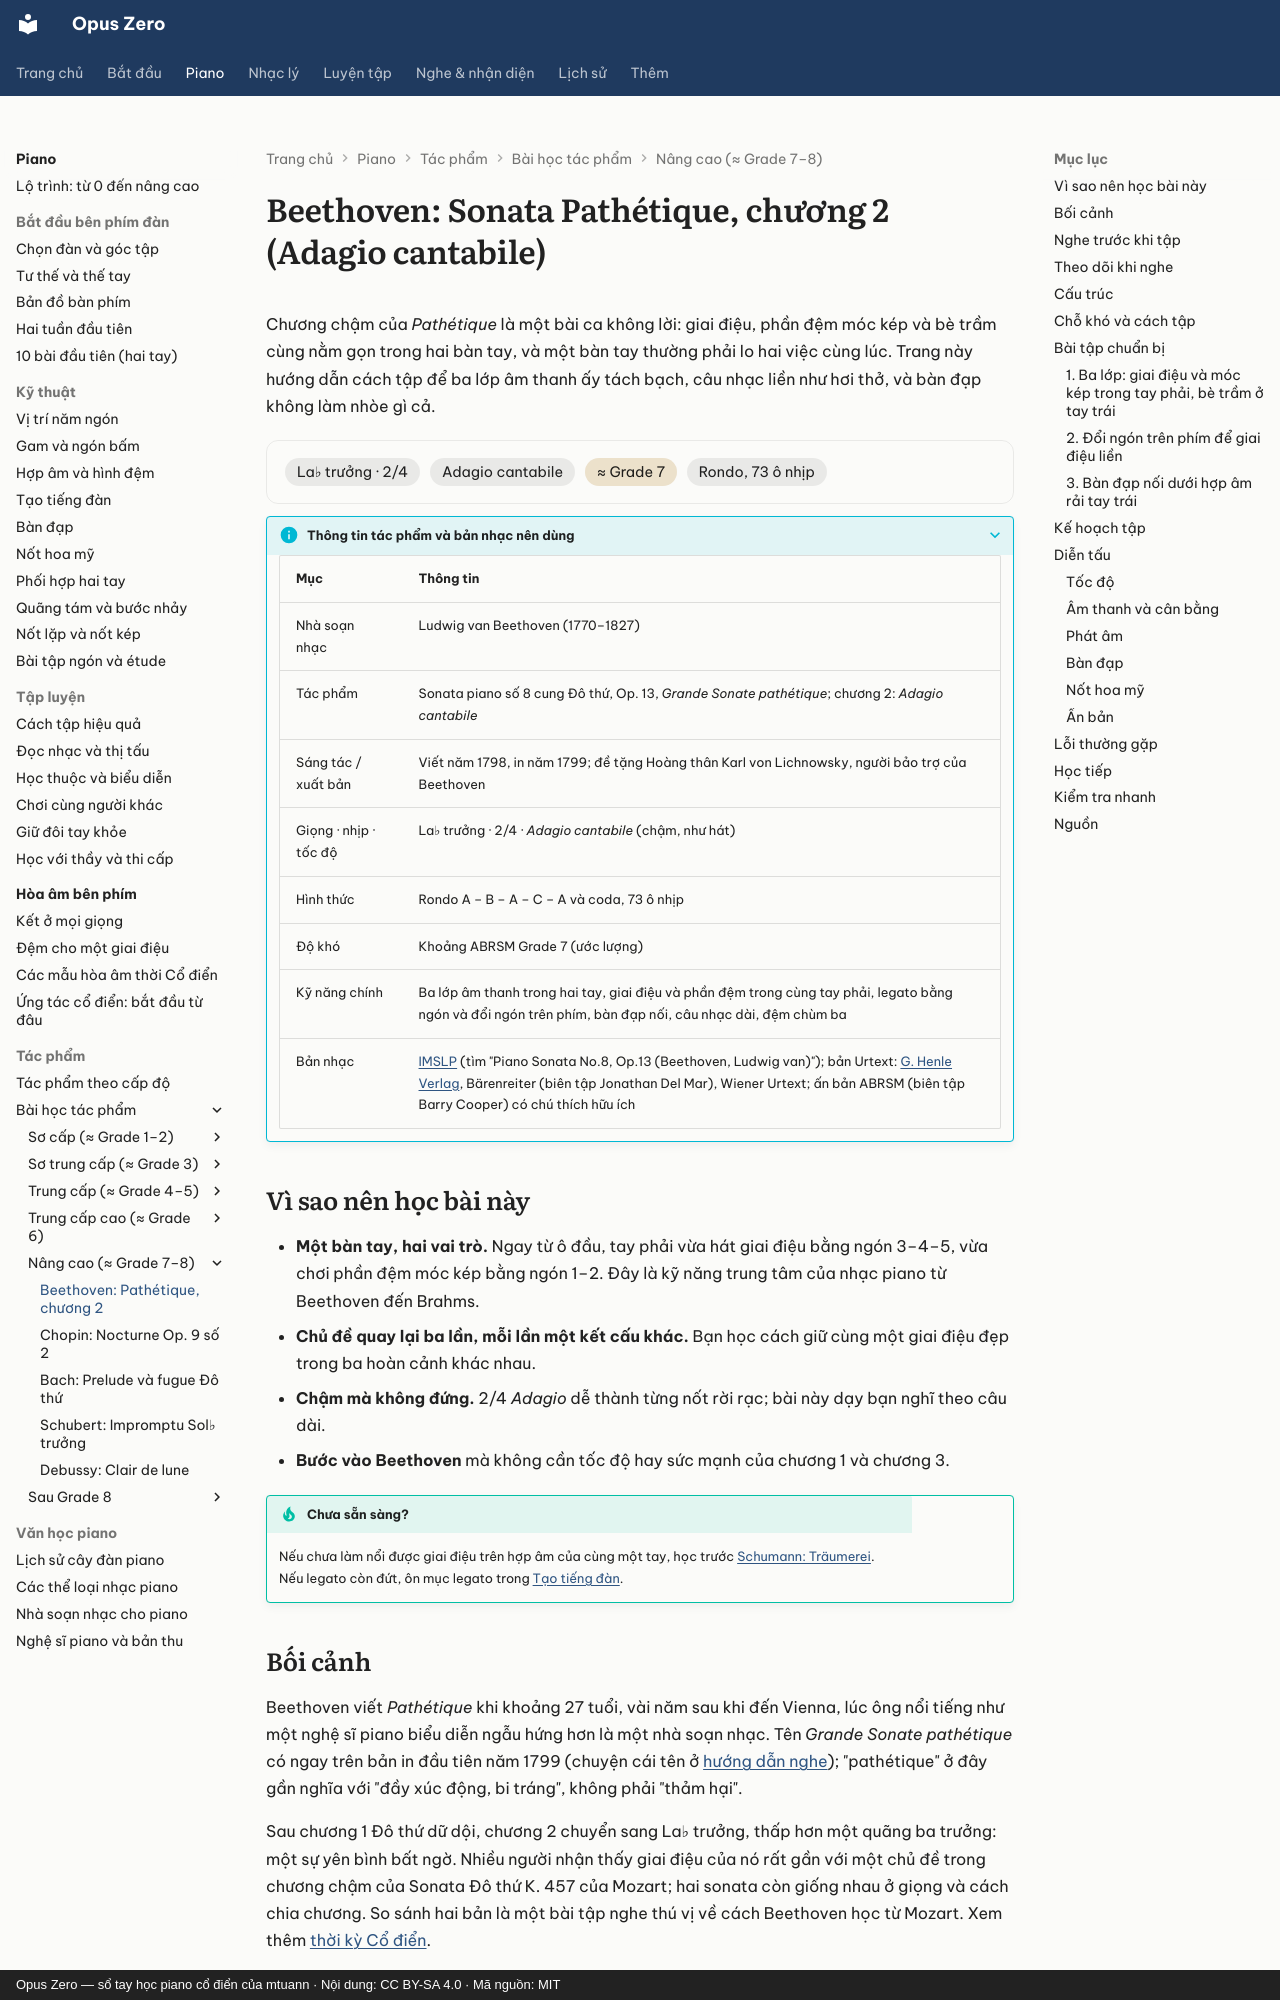

repository: mtuann/opus-zero · page: piano/tac-pham/pathetique-adagio/index.html · generator: mkdocs · copyright: Opus Zero — sổ tay học piano cổ điển của mtuann · Nội dung: CC BY-SA 4.0 · Mã nguồn: MIT

# Beethoven: Sonata Pathétique, chương 2 (Adagio cantabile)

Chương chậm của *Pathétique* là một bài ca không lời: giai điệu, phần đệm móc kép và bè trầm cùng nằm gọn trong hai bàn tay, và một bàn tay thường phải lo hai việc cùng lúc. Trang này hướng dẫn cách tập để ba lớp âm thanh ấy tách bạch, câu nhạc liền như hơi thở, và bàn đạp không làm nhòe gì cả.

<div class="oz-piece" markdown>
<span class="oz-chip">La♭ trưởng · 2/4</span> <span class="oz-chip">Adagio cantabile</span> <span class="oz-chip oz-chip--level">≈ Grade 7</span> <span class="oz-chip">Rondo, 73 ô nhịp</span>
</div>

??? info oz-piece-info "Thông tin tác phẩm và bản nhạc nên dùng"

    | Mục | Thông tin |
    |---|---|
    | Nhà soạn nhạc | Ludwig van Beethoven (1770–1827) |
    | Tác phẩm | Sonata piano số 8 cung Đô thứ, Op. 13, *Grande Sonate pathétique*; chương 2: *Adagio cantabile* |
    | Sáng tác / xuất bản | Viết năm 1798, in năm 1799; đề tặng Hoàng thân Karl von Lichnowsky, người bảo trợ của Beethoven |
    | Giọng · nhịp · tốc độ | La♭ trưởng · 2/4 · *Adagio cantabile* (chậm, như hát) |
    | Hình thức | Rondo A – B – A – C – A và coda, 73 ô nhịp |
    | Độ khó | Khoảng ABRSM Grade 7 (ước lượng) |
    | Kỹ năng chính | Ba lớp âm thanh trong hai tay, giai điệu và phần đệm trong cùng tay phải, legato bằng ngón và đổi ngón trên phím, bàn đạp nối, câu nhạc dài, đệm chùm ba |
    | Bản nhạc | [IMSLP](https://imslp.org/) (tìm "Piano Sonata No.8, Op.13 (Beethoven, Ludwig van)"); bản Urtext: [G. Henle Verlag](https://www.henle.de/), Bärenreiter (biên tập Jonathan Del Mar), Wiener Urtext; ấn bản ABRSM (biên tập Barry Cooper) có chú thích hữu ích |

## Vì sao nên học bài này

- **Một bàn tay, hai vai trò.** Ngay từ ô đầu, tay phải vừa hát giai điệu bằng ngón 3–4–5, vừa chơi phần đệm móc kép bằng ngón 1–2. Đây là kỹ năng trung tâm của nhạc piano từ Beethoven đến Brahms.
- **Chủ đề quay lại ba lần, mỗi lần một kết cấu khác.** Bạn học cách giữ cùng một giai điệu đẹp trong ba hoàn cảnh khác nhau.
- **Chậm mà không đứng.** 2/4 *Adagio* dễ thành từng nốt rời rạc; bài này dạy bạn nghĩ theo câu dài.
- **Bước vào Beethoven** mà không cần tốc độ hay sức mạnh của chương 1 và chương 3.

!!! tip "Chưa sẵn sàng?"
    Nếu chưa làm nổi được giai điệu trên hợp âm của cùng một tay, học trước [Schumann: Träumerei](schumann-traumerei.md). Nếu legato còn đứt, ôn mục legato trong [Tạo tiếng đàn](../tieng-dan.md).

## Bối cảnh

Beethoven viết *Pathétique* khi khoảng 27 tuổi, vài năm sau khi đến Vienna, lúc ông nổi tiếng như một nghệ sĩ piano biểu diễn ngẫu hứng hơn là một nhà soạn nhạc. Tên *Grande Sonate pathétique* có ngay trên bản in đầu tiên năm 1799 (chuyện cái tên ở [hướng dẫn nghe](../../nghe-nhac/beethoven-pathetique.md)); "pathétique" ở đây gần nghĩa với "đầy xúc động, bi tráng", không phải "thảm hại".

Sau chương 1 Đô thứ dữ dội, chương 2 chuyển sang La♭ trưởng, thấp hơn một quãng ba trưởng: một sự yên bình bất ngờ. Nhiều người nhận thấy giai điệu của nó rất gần với một chủ đề trong chương chậm của Sonata Đô thứ K. 457 của Mozart; hai sonata còn giống nhau ở giọng và cách chia chương. So sánh hai bản là một bài tập nghe thú vị về cách Beethoven học từ Mozart. Xem thêm [thời kỳ Cổ điển](../../lich-su/thoi-ky/co-dien.md).
